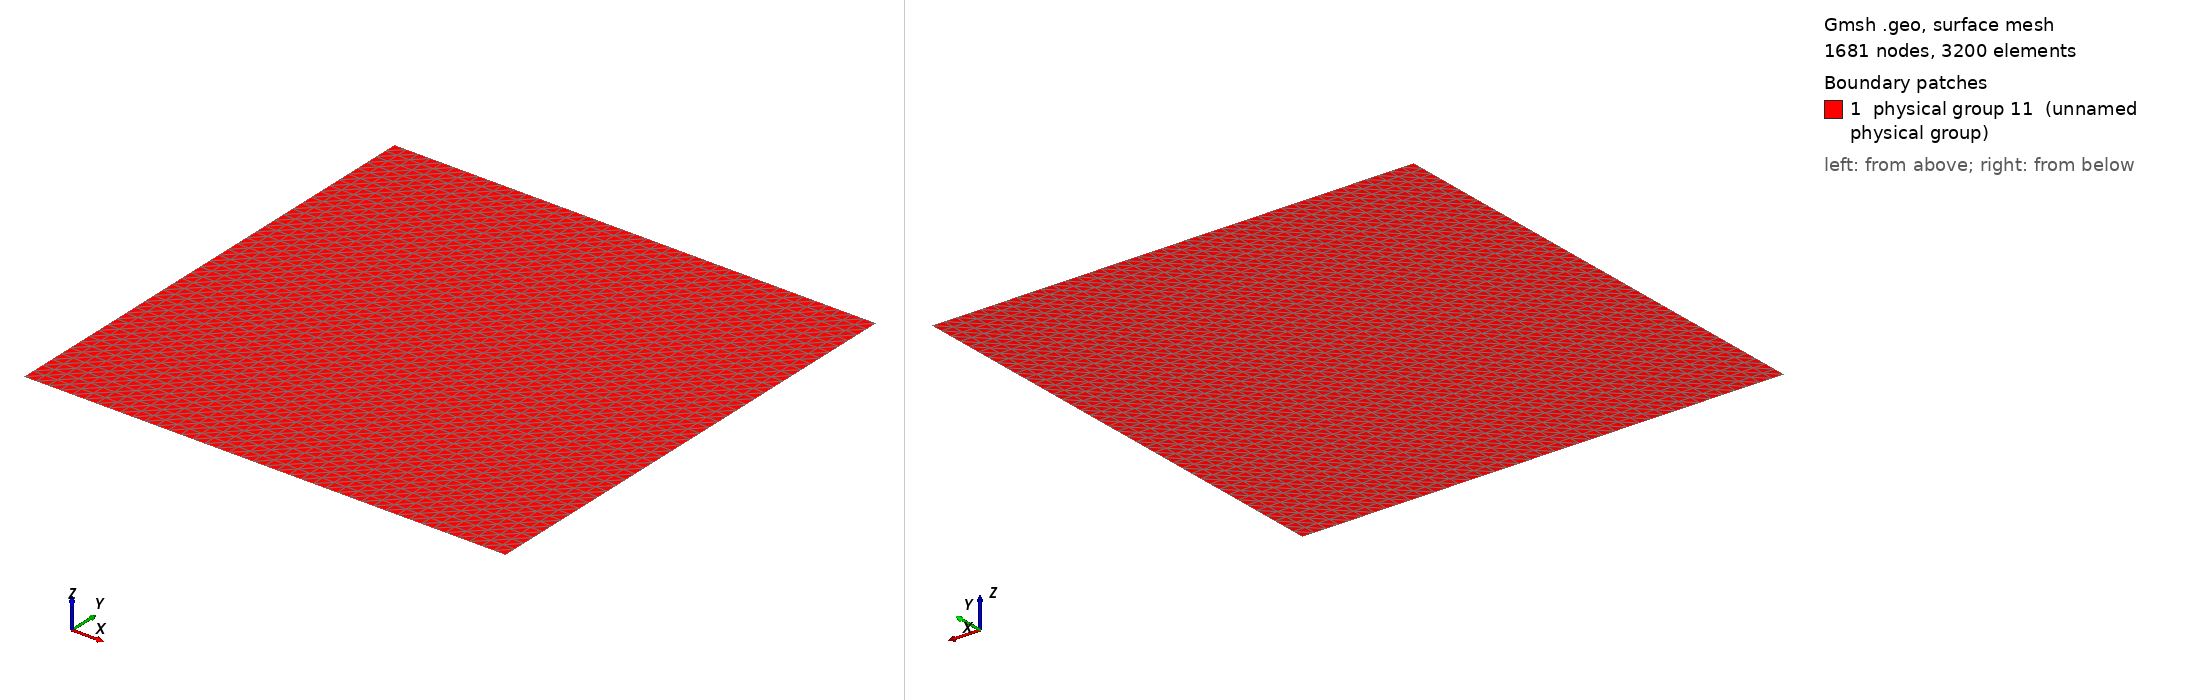

Gmsh geometry script, surface-meshed: 1681 nodes, 3200 surface elements. Boundary patches (legend numbers): 1 physical group 11 (unnamed physical group). Left view from above one corner, right view from below the opposite corner. Legend entries are the model's physical surfaces. The drawing asked Gmsh for element sizes between 1% and 20% of the model's largest extent; the script's own settings can give other sizes.

=== mesh_C.geo (drawn) ===
cl1 = 0.1;
cl2 = 40;
Point(1) = {0, 0, 0, cl1};
Extrude {1,0,0} {
  Point{1}; Layers{cl2};
}
Extrude {0,1,0} {
  Line{1}; Layers{cl2};
}
Physical Line(7) = {1};
Physical Line(8) = {4};
Physical Line(9) = {2};
Physical Line(10) = {3};
Physical Surface(11) = {5};
